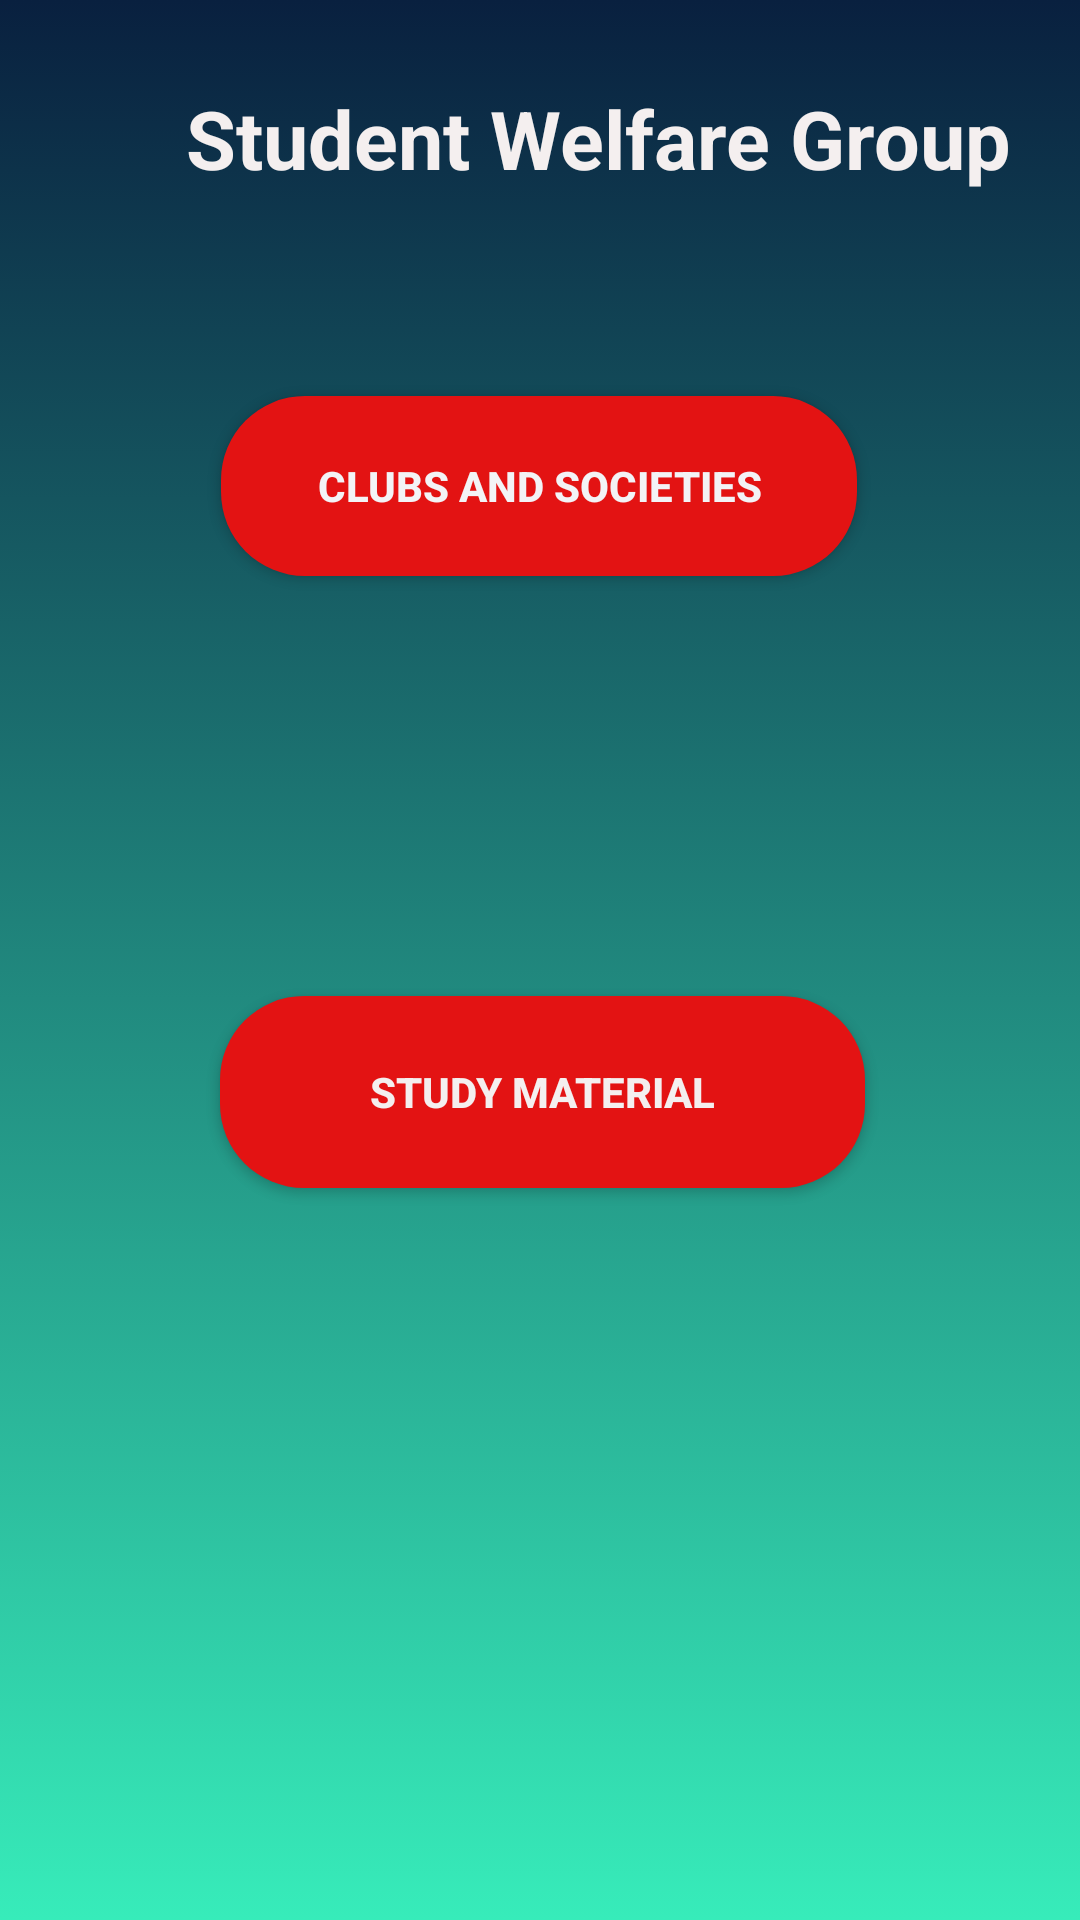

Produce the Android XML layout that renders to this screen, including the resource entries it uses.
<!-- AndroidManifest.xml: application theme Theme.Task4 -->
<!-- res/layout/activity_main.xml -->
<?xml version="1.0" encoding="utf-8"?>
<androidx.constraintlayout.widget.ConstraintLayout xmlns:android="http://schemas.android.com/apk/res/android"
    xmlns:app="http://schemas.android.com/apk/res-auto"
    xmlns:tools="http://schemas.android.com/tools"
    android:layout_width="match_parent"
    android:layout_height="match_parent"
    android:background="@drawable/gradient_background"
    tools:context=".MainActivity">

    <ImageView
        android:id="@+id/imageView"
        android:layout_width="73dp"
        android:layout_height="73dp"
        android:layout_marginTop="16dp"
        app:layout_constraintEnd_toEndOf="parent"
        app:layout_constraintHorizontal_bias="0.047"
        app:layout_constraintStart_toStartOf="parent"
        app:layout_constraintTop_toTopOf="parent"
        app:srcCompat="@drawable/swg"
        tools:ignore="ContentDescription" />

    <TextView
        android:id="@+id/textView"
        android:layout_width="294dp"
        android:layout_height="52dp"
        android:layout_marginTop="28dp"
        android:layout_marginEnd="4dp"
        android:layout_marginRight="4dp"
        android:text="@string/student_welfare_group"
        android:textColor="#F4EFEF"
        android:textSize="27sp"
        android:textStyle="bold"
        app:layout_constraintEnd_toEndOf="parent"
        app:layout_constraintTop_toTopOf="parent" />

    <Button
        android:id="@+id/button"
        android:layout_width="212dp"
        android:layout_height="60dp"
        android:layout_marginBottom="448dp"
        android:background="@drawable/round_corner"
        android:text="@string/clubs_and_societies"
        android:textColor="#F3F3F6"
        android:textColorHint="@color/white"
        android:textStyle="bold"
        app:layout_constraintBottom_toBottomOf="parent"
        app:layout_constraintEnd_toEndOf="parent"
        app:layout_constraintHorizontal_bias="0.497"
        app:layout_constraintStart_toStartOf="parent" />

    <Button
        android:id="@+id/button2"
        android:layout_width="215dp"
        android:layout_height="64dp"
        android:layout_marginBottom="212dp"
        android:background="@drawable/round_corner"
        android:text="@string/study_material"
        android:textColor="#F4EFEF"
        android:textStyle="bold"
        app:layout_constraintBottom_toBottomOf="parent"
        app:layout_constraintEnd_toEndOf="parent"
        app:layout_constraintHorizontal_bias="0.505"
        app:layout_constraintStart_toStartOf="parent"
        app:layout_constraintTop_toBottomOf="@+id/button"
        app:layout_constraintVertical_bias="0.813" />

</androidx.constraintlayout.widget.ConstraintLayout>
<!-- resources referenced by this layout -->
<resources>
  <!-- drawable gradient_background (drawable) -->
  <?xml version="1.0" encoding="utf-8"?>
  <selector xmlns:android="http://schemas.android.com/apk/res/android">
  <item>
      <shape>
          <gradient android:angle="90"
              android:startColor="#37ecba"
              android:endColor="#09203f"
              android:type="linear" />
      </shape>
  </item>
  </selector>
  <!-- drawable round_corner (drawable) -->
  <?xml version="1.0" encoding="utf-8"?>
  <shape xmlns:android="http://schemas.android.com/apk/res/android">
        <corners android:radius="28dp"/>
      <solid android:color="#E31313"/>
  </shape>
  <string name="clubs_and_societies">Clubs and societies</string>
  <string name="student_welfare_group">Student Welfare Group</string>
  <string name="study_material">Study Material</string>
  <style name="Theme.Task4" parent="Theme.AppCompat.DayNight.NoActionBar">
          
          <item name="colorPrimary">@color/purple_500</item>
          <item name="colorPrimaryVariant">@color/purple_700</item>
          <item name="colorOnPrimary">@color/white</item>
          
          <item name="colorSecondary">@color/teal_200</item>
          <item name="colorSecondaryVariant">@color/teal_700</item>
          <item name="colorOnSecondary">@color/black</item>
          
          <item name="android:statusBarColor" tools:targetApi="l">?attr/colorPrimaryVariant</item>
          
      </style>
  <!-- not gathered from this repository: default colours our renderer supplied (Android Studio template values) -->
  <color name="purple_500">#FF6200EE</color>
  <color name="purple_700">#FF3700B3</color>
  <color name="teal_200">#FF03DAC5</color>
  <color name="teal_700">#FF018786</color>
  <color name="black">#FF000000</color>
  <color name="white">#FFFFFFFF</color>
</resources>
